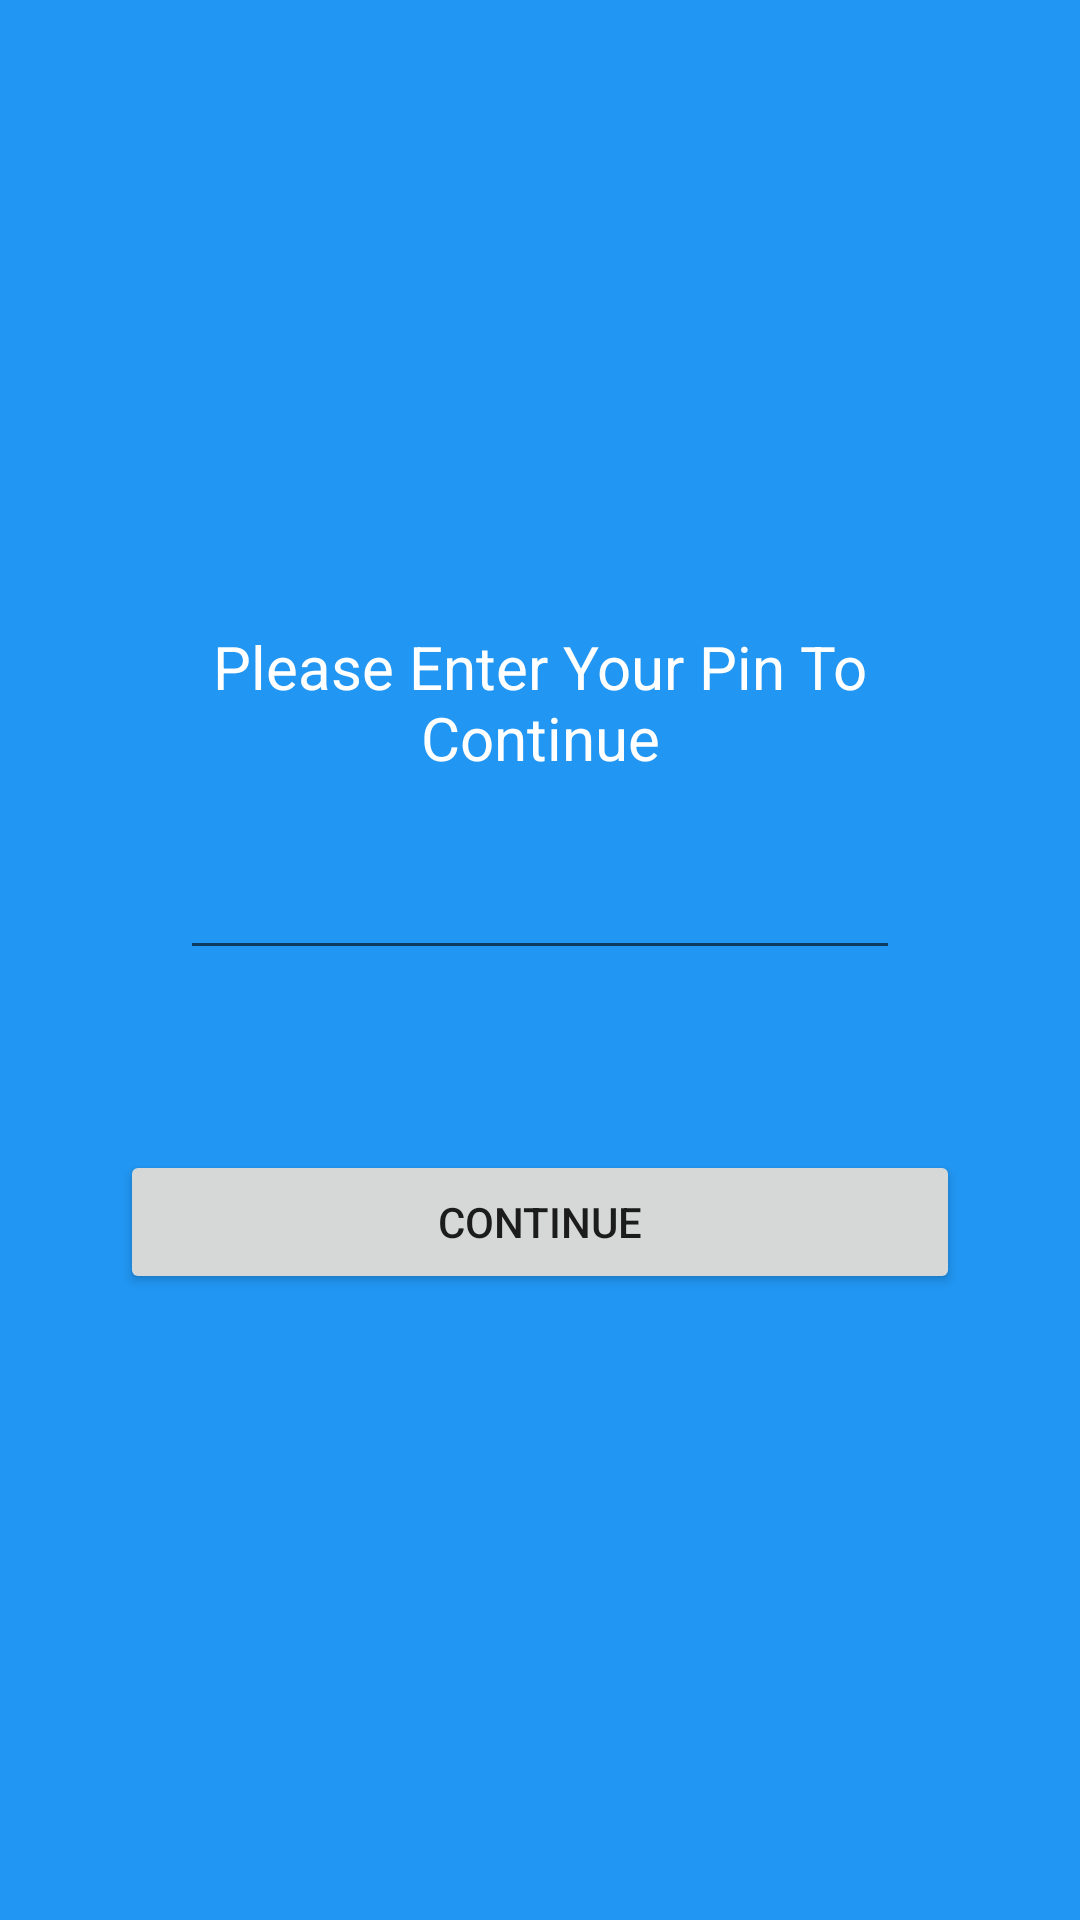

This screen was rendered from an Android layout file. Write that file and the resources it references.
<!-- AndroidManifest.xml: application theme AppTheme -->
<!-- res/layout/activity_auth.xml -->
<?xml version="1.0" encoding="utf-8"?>
<RelativeLayout xmlns:android="http://schemas.android.com/apk/res/android"
    xmlns:tools="http://schemas.android.com/tools"
    android:layout_width="match_parent"
    android:layout_height="match_parent"
    android:background="@color/colorTheme"
    tools:context="com.atm.product.neoatm.activities.AuthActivity">

    <LinearLayout
        android:layout_width="match_parent"
        android:layout_height="wrap_content"
        android:layout_centerInParent="true"
        android:layout_margin="@dimen/dp_40"
        android:orientation="vertical">

        <TextView
            android:id="@+id/tv_msg"
            style="@style/App_TextviewStyle"
            android:layout_width="match_parent"
            android:layout_height="wrap_content"
            android:text="@string/txt_enter_pin" />

        <EditText
            android:id="@+id/et_pin"
            style="@style/App_EditTextStyle"
            android:layout_width="match_parent"
            android:layout_height="wrap_content"
            android:layout_margin="@dimen/dp_20"
            android:inputType="numberPassword"
            android:maxLength="4" />

        <Button
            android:id="@+id/btn_continue"
            android:layout_width="match_parent"
            android:layout_height="wrap_content"
            android:layout_marginTop="@dimen/dp_40"
            android:text="@string/txt_continue" />

    </LinearLayout>

</RelativeLayout>
<!-- resources referenced by this layout -->
<resources>
  <color name="colorTheme">#2196f3</color>
  <dimen name="dp_20">20dp</dimen>
  <dimen name="dp_40">40dp</dimen>
  <string name="txt_continue">Continue</string>
  <string name="txt_enter_pin">Please Enter Your Pin To Continue</string>
  <style name="App_EditTextStyle" parent="@android:style/Widget.EditText">
          <item name="android:textColor">@android:color/white</item>
          <item name="android:gravity">center</item>
          <item name="android:textSize">@dimen/font20</item>
          <item name="android:maxLines">1</item>
      </style>
  <style name="App_TextviewStyle" parent="@android:style/Widget.TextView">
          <item name="android:textColor">@android:color/white</item>
          <item name="android:gravity">center</item>
          <item name="android:textSize">@dimen/font20</item>
      </style>
  <style name="AppTheme" parent="Theme.AppCompat.Light.NoActionBar">
          <item name="colorPrimary">@color/colorPrimary</item>
          <item name="colorPrimaryDark">@color/colorPrimaryDark</item>
          <item name="colorAccent">@color/colorAccent</item>
      </style>
  <dimen name="font20">20sp</dimen>
  <color name="colorPrimary">#3F51B5</color>
  <color name="colorPrimaryDark">#303F9F</color>
  <color name="colorAccent">#FF4081</color>
</resources>
